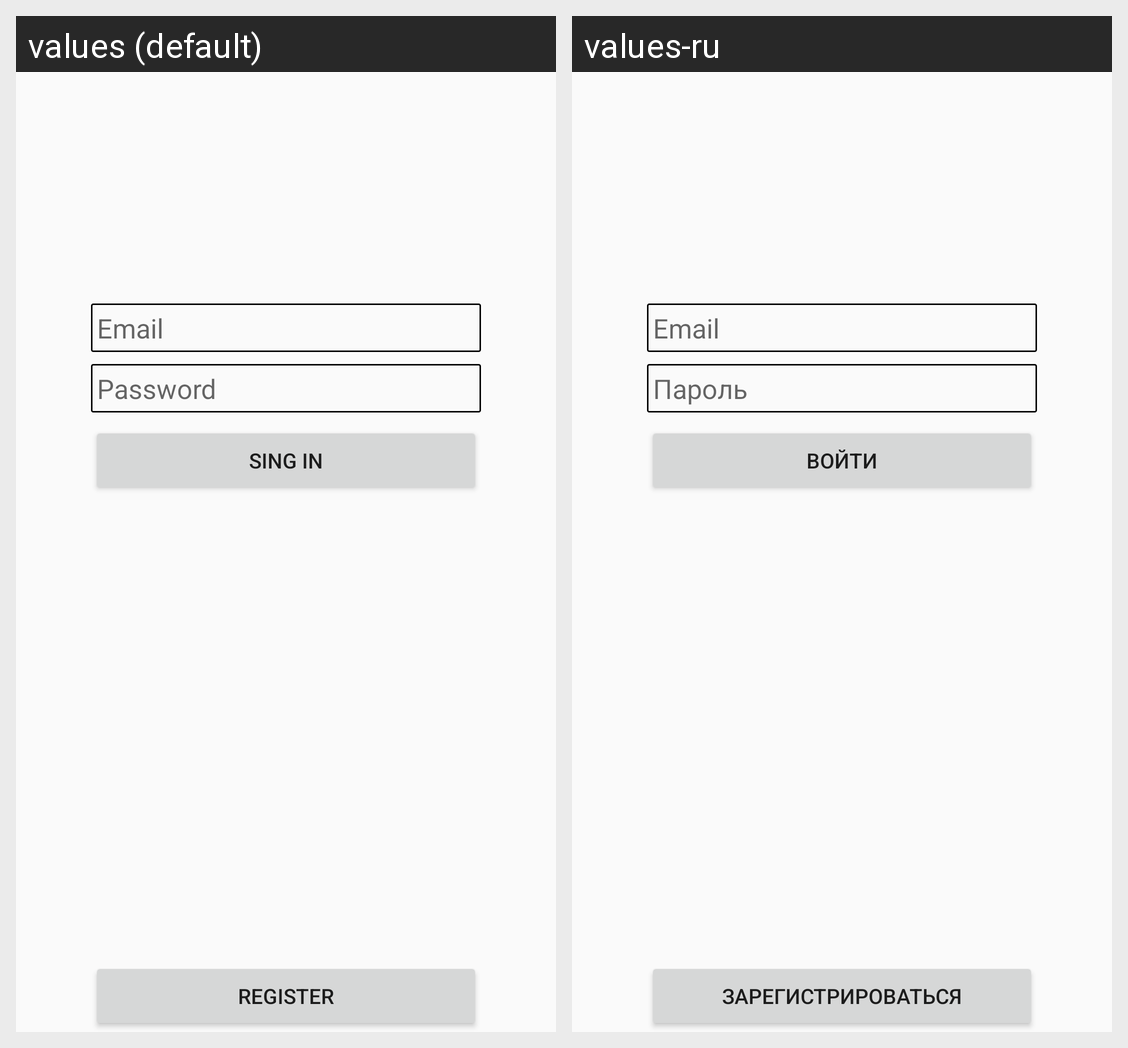

Locale-by-locale string values for the Android screen shown in this grid:
Android screen res/layout/fragment_login.xml rendered under 2 locales, left to right: values (default), values-ru. Device: Nexus 5 (rendered at 1080×1920; each locale shown at half size, 540×960, under a caption strip naming it); theme Theme.AppCompat.Light.DarkActionBar.
Strings drawn on this screen, with the default value and each locale's value (text and hints the layout hard-codes, and strings that could not be matched under every locale, appear in the picture but are not listed):

hint_email
  values: Email
  values-ru: Email

hint_password
  values: Password
  values-ru: Пароль

sign_in
  values: Sing in
  values-ru: Войти

register
  values: Register
  values-ru: Зарегистрироваться
